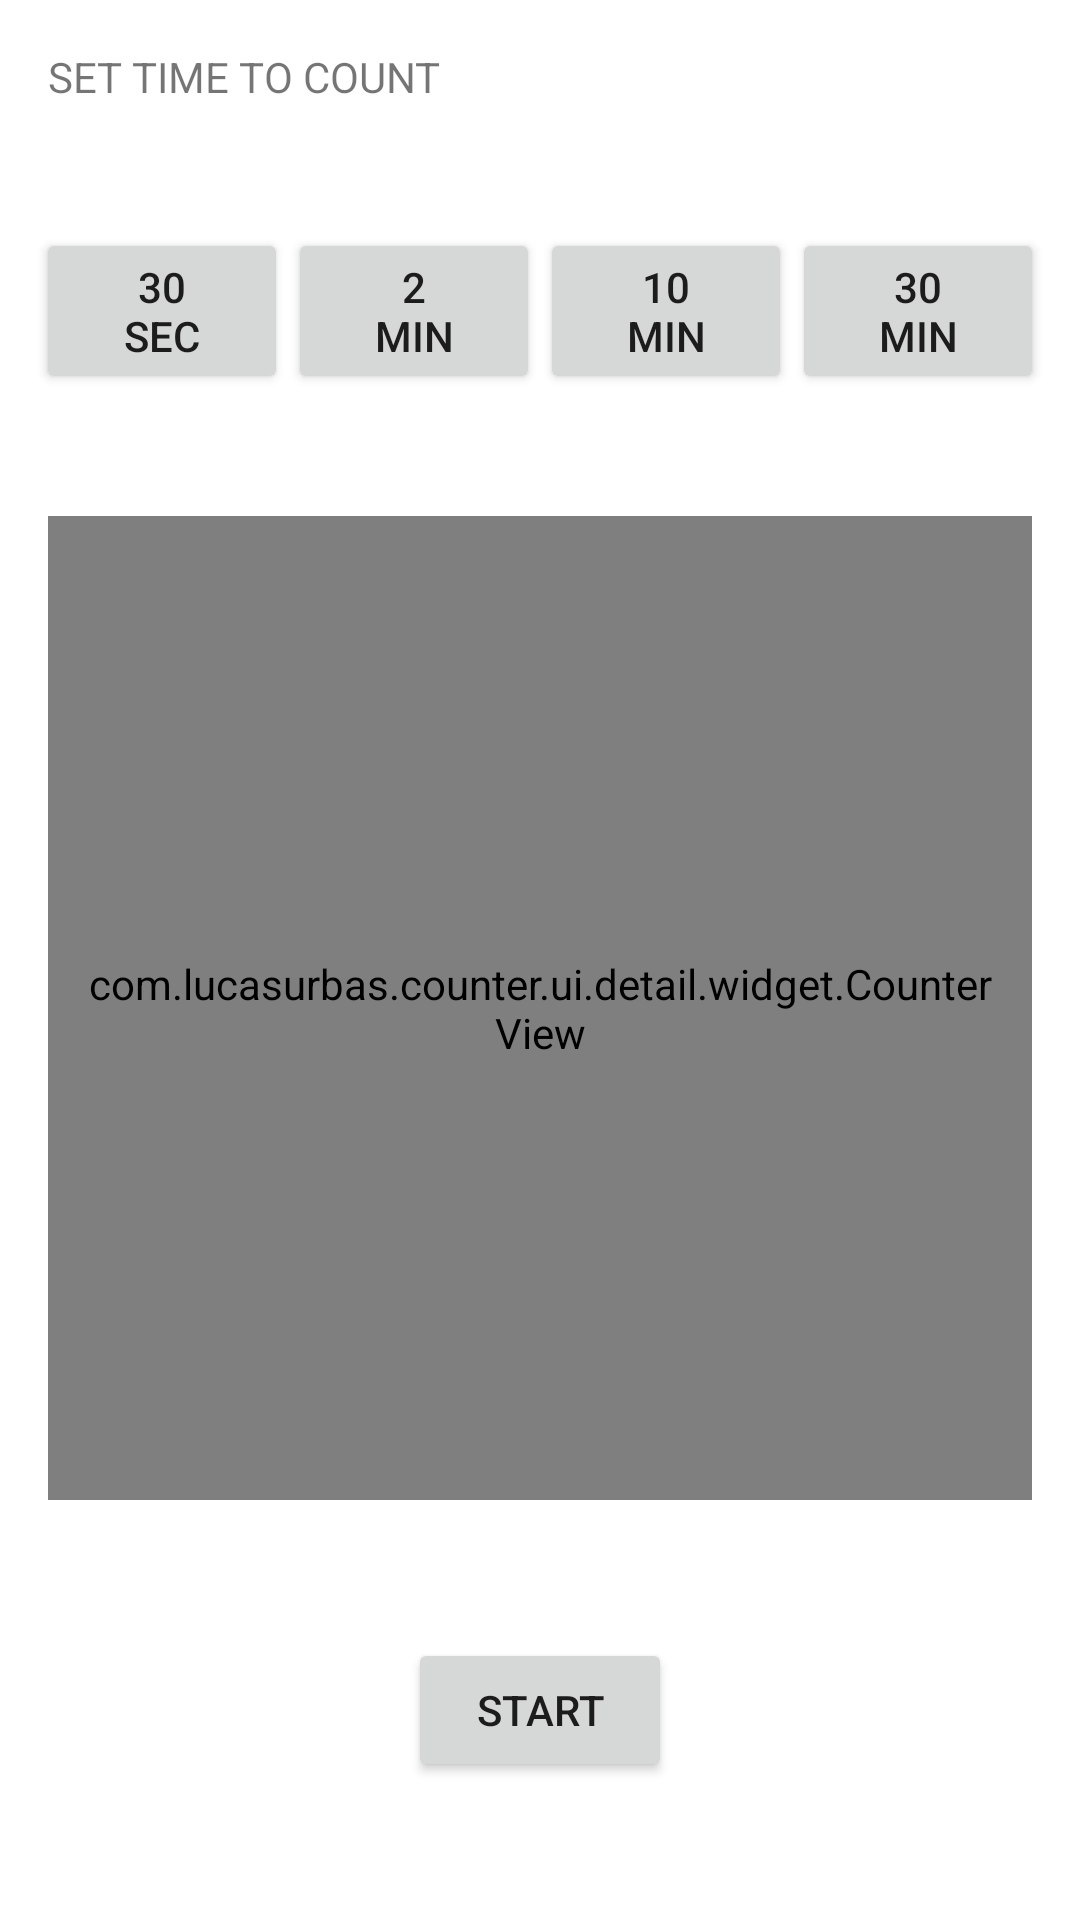

Write the Android layout XML for this screen, with the resource values it uses.
<!-- AndroidManifest.xml: application theme AppTheme -->
<!-- res/layout/fragment_detail.xml -->
<?xml version="1.0" encoding="utf-8"?>
<android.support.constraint.ConstraintLayout xmlns:android="http://schemas.android.com/apk/res/android"
    xmlns:app="http://schemas.android.com/apk/res-auto"
    xmlns:tools="http://schemas.android.com/tools"
    android:layout_width="match_parent"
    android:layout_height="match_parent">

    <TextView
        android:id="@+id/header_view"
        android:layout_width="match_parent"
        android:layout_height="wrap_content"
        android:paddingLeft="16dp"
        android:paddingTop="16dp"
        android:singleLine="true"
        android:text="@string/detail_header"
        android:textAllCaps="true" />

    <com.lucasurbas.counter.ui.detail.widget.CounterView
        android:id="@+id/counter_view"
        android:layout_width="0dp"
        android:layout_height="0dp"
        android:layout_marginBottom="48dp"
        android:layout_marginLeft="16dp"
        android:layout_marginRight="16dp"
        android:layout_marginTop="80dp"
        android:gravity="center"
        android:padding="12dp"
        android:textColor="@android:color/white"
        android:textSize="22sp"
        android:textStyle="bold"
        app:cv_primaryTextSize="12sp"
        app:cv_secondaryTextSize="7sp"
        app:layout_constraintBottom_toBottomOf="parent"
        app:layout_constraintDimensionRatio="H,1:1"
        app:layout_constraintEnd_toEndOf="parent"
        app:layout_constraintStart_toStartOf="parent"
        app:layout_constraintTop_toTopOf="parent"
        tools:text="00:00:00" />

    <Button
        android:id="@+id/start_button"
        android:layout_width="wrap_content"
        android:layout_height="wrap_content"
        android:text="@string/detail_start"
        app:layout_constraintBottom_toBottomOf="parent"
        app:layout_constraintEnd_toEndOf="parent"
        app:layout_constraintStart_toStartOf="parent"
        app:layout_constraintTop_toBottomOf="@+id/counter_view" />

    <Button
        android:id="@+id/stop_button"
        android:layout_width="wrap_content"
        android:layout_height="wrap_content"
        android:text="@string/detail_stop"
        android:visibility="gone"
        app:layout_constraintBottom_toBottomOf="parent"
        app:layout_constraintEnd_toEndOf="parent"
        app:layout_constraintStart_toStartOf="parent"
        app:layout_constraintTop_toBottomOf="@+id/counter_view" />

    <Button
        android:id="@+id/preset_1_button"
        android:layout_width="0dp"
        android:layout_height="wrap_content"
        android:layout_marginLeft="12dp"
        android:text="@string/detail_preset_1"
        app:layout_constraintBottom_toTopOf="@+id/counter_view"
        app:layout_constraintEnd_toStartOf="@+id/preset_2_button"
        app:layout_constraintStart_toStartOf="parent"
        app:layout_constraintTop_toBottomOf="@+id/header_view" />

    <Button
        android:id="@+id/preset_2_button"
        android:layout_width="0dp"
        android:layout_height="wrap_content"
        android:text="@string/detail_preset_2"
        app:layout_constraintBottom_toTopOf="@+id/counter_view"
        app:layout_constraintEnd_toStartOf="@+id/preset_3_button"
        app:layout_constraintStart_toEndOf="@+id/preset_1_button"
        app:layout_constraintTop_toBottomOf="@+id/header_view" />

    <Button
        android:id="@+id/preset_3_button"
        android:layout_width="0dp"
        android:layout_height="wrap_content"
        android:text="@string/detail_preset_3"
        app:layout_constraintBottom_toTopOf="@+id/counter_view"
        app:layout_constraintEnd_toStartOf="@+id/preset_4_button"
        app:layout_constraintStart_toEndOf="@+id/preset_2_button"
        app:layout_constraintTop_toBottomOf="@+id/header_view" />

    <Button
        android:id="@+id/preset_4_button"
        android:layout_width="0dp"
        android:layout_height="wrap_content"
        android:layout_marginRight="12dp"
        android:text="@string/detail_preset_4"
        app:layout_constraintBottom_toTopOf="@+id/counter_view"
        app:layout_constraintEnd_toEndOf="parent"
        app:layout_constraintStart_toEndOf="@+id/preset_3_button"
        app:layout_constraintTop_toBottomOf="@+id/header_view" />

</android.support.constraint.ConstraintLayout>
<!-- resources referenced by this layout -->
<resources>
  <string name="detail_header">Set time to count</string>
  <string name="detail_preset_1">30\nsec</string>
  <string name="detail_preset_2">2\nmin</string>
  <string name="detail_preset_3">10\nmin</string>
  <string name="detail_preset_4">30\nmin</string>
  <string name="detail_start">Start</string>
  <string name="detail_stop">Stop</string>
  <style name="AppTheme" parent="Theme.AppCompat.Light">
          
          <item name="colorPrimary">@color/colorPrimary</item>
          <item name="colorPrimaryDark">@color/colorPrimaryDark</item>
          <item name="colorAccent">@color/colorAccent</item>
          <item name="android:windowBackground">@color/colorAppBackground</item>
      </style>
  <color name="colorPrimary">#F0F0F0</color>
  <color name="colorPrimaryDark">#D4D4D4</color>
  <color name="colorAccent">#FF4081</color>
  <color name="colorAppBackground">#FFFFFF</color>
</resources>
